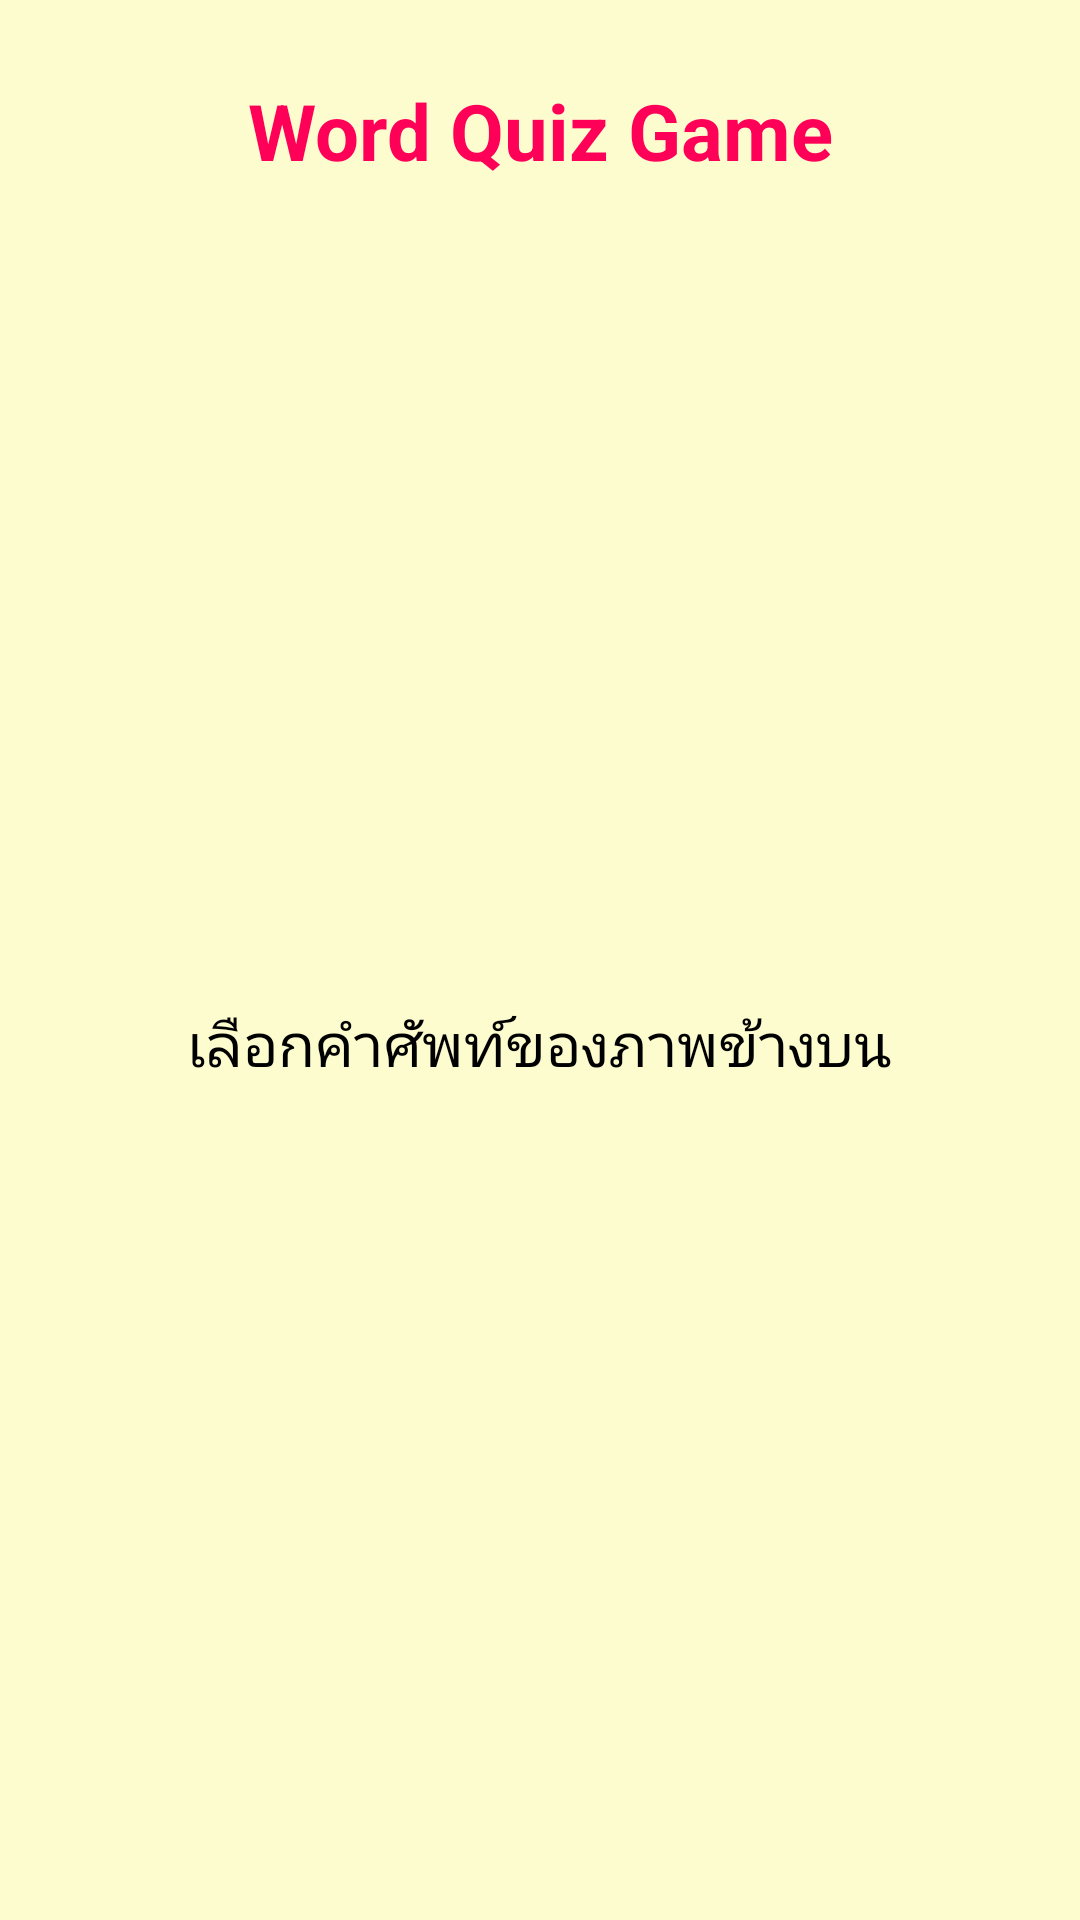

Reconstruct the res/layout file that produces this screen, plus the resources it refers to.
<!-- AndroidManifest.xml: application theme AppTheme -->
<!-- res/layout/activity_game.xml -->
<LinearLayout xmlns:android="http://schemas.android.com/apk/res/android"
              xmlns:tools="http://schemas.android.com/tools"
              android:layout_width="match_parent"
              android:layout_height="match_parent"
              android:background="@color/background_color"
              android:gravity="center"
              android:orientation="vertical"
              android:padding="16dp"
              tools:context=".GameActivity">

    <TextView
        android:id="@+id/titleTextView"
        android:layout_width="wrap_content"
        android:layout_height="wrap_content"
        android:layout_marginBottom="10dp"
        android:layout_marginTop="10dp"
        android:gravity="center_horizontal"
        android:text="@string/app_title"
        android:textColor="@color/title_color"
        android:textSize="26sp"
        android:textStyle="bold"/>

    <TextView
        android:id="@+id/questionNumberTextView"
        android:layout_width="wrap_content"
        android:layout_height="wrap_content"
        android:layout_marginBottom="10dp"
        android:layout_marginTop="10dp"
        android:textColor="#000000"
        android:textSize="20sp"/>

    <ImageView
        android:id="@+id/questionImageView"
        android:layout_width="250dp"
        android:layout_height="150dp"
        android:layout_marginBottom="28dp"
        android:layout_marginTop="28dp" />

    <TextView
        android:id="@+id/guessLabelTextView"
        android:layout_width="wrap_content"
        android:layout_height="wrap_content"
        android:layout_marginBottom="10dp"
        android:layout_marginTop="10dp"
        android:text="เลือกคำศัพท์ของภาพข้างบน"
        android:textColor="#000000"
        android:textSize="20sp"/>

    <TableLayout
        android:id="@+id/buttonTableLayout"
        android:layout_width="match_parent"
        android:layout_height="wrap_content"
        android:layout_weight="1"
        android:stretchColumns="0,1">

        <TableRow
            android:id="@+id/tableRow0"
            android:layout_width="match_parent"
            android:layout_height="wrap_content"
            android:orientation="horizontal"/>

        <TableRow
            android:id="@+id/tableRow1"
            android:layout_width="match_parent"
            android:layout_height="wrap_content"
            android:orientation="horizontal"/>

        <TableRow
            android:id="@+id/tableRow2"
            android:layout_width="match_parent"
            android:layout_height="wrap_content"
            android:orientation="horizontal"/>

    </TableLayout>

    <TextView
        android:id="@+id/answerTextView"
        android:layout_width="wrap_content"
        android:layout_height="wrap_content"
        android:textSize="28sp"
        android:textStyle="bold"/>

</LinearLayout>
<!-- resources referenced by this layout -->
<resources>
  <color name="background_color">#fdfccf</color>
  <color name="title_color">#ff0059</color>
  <string name="app_title">Word Quiz Game</string>
  <style name="AppTheme" parent="Theme.AppCompat.Light.DarkActionBar">
          
          <item name="android:buttonStyle">@style/button</item>
      </style>
  <style name="button" parent="@android:style/Widget.Button">
          <item name="android:gravity">center_vertical|center_horizontal</item>
          <item name="android:textColor">#FFFFFFFF</item>
          <item name="android:shadowColor">#FF000000</item>
          <item name="android:shadowDx">0</item>
          <item name="android:shadowDy">-1</item>
          <item name="android:shadowRadius">0.2</item>
          <item name="android:textStyle">bold</item>
          <item name="android:textSize">20sp</item>
          <item name="android:background">@drawable/button</item>
          <item name="android:focusable">true</item>
          <item name="android:clickable">true</item>
          <item name="android:layout_margin">4dp</item>
      </style>
</resources>
